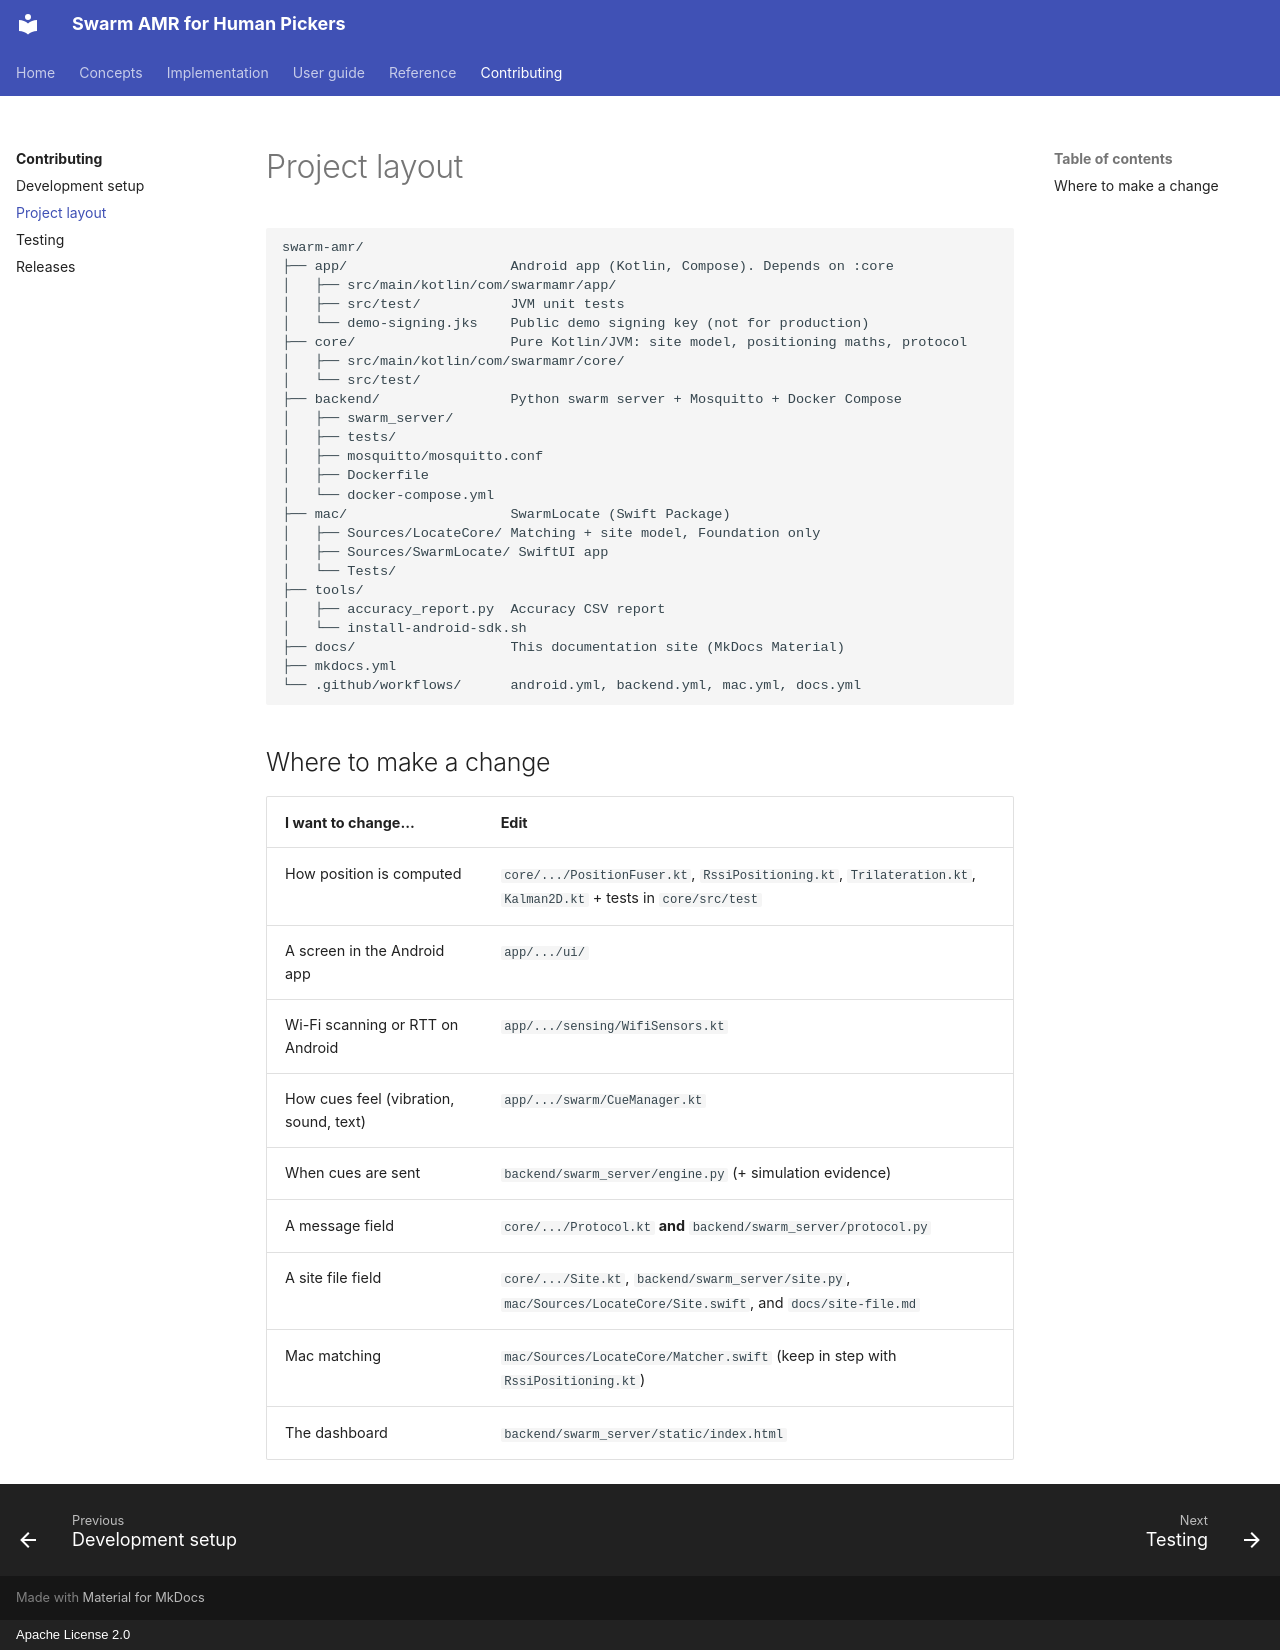

repository: rmaheedharan/swarm-amr · page: contributing/layout/index.html · generator: mkdocs · copyright: Apache License 2.0

# Project layout

```text
swarm-amr/
├── app/                    Android app (Kotlin, Compose). Depends on :core
│   ├── src/main/kotlin/com/swarmamr/app/
│   ├── src/test/           JVM unit tests
│   └── demo-signing.jks    Public demo signing key (not for production)
├── core/                   Pure Kotlin/JVM: site model, positioning maths, protocol
│   ├── src/main/kotlin/com/swarmamr/core/
│   └── src/test/
├── backend/                Python swarm server + Mosquitto + Docker Compose
│   ├── swarm_server/
│   ├── tests/
│   ├── mosquitto/mosquitto.conf
│   ├── Dockerfile
│   └── docker-compose.yml
├── mac/                    SwarmLocate (Swift Package)
│   ├── Sources/LocateCore/ Matching + site model, Foundation only
│   ├── Sources/SwarmLocate/ SwiftUI app
│   └── Tests/
├── tools/
│   ├── accuracy_report.py  Accuracy CSV report
│   └── install-android-sdk.sh
├── docs/                   This documentation site (MkDocs Material)
├── mkdocs.yml
└── .github/workflows/      android.yml, backend.yml, mac.yml, docs.yml
```

## Where to make a change

| I want to change... | Edit |
| --- | --- |
| How position is computed | `core/.../PositionFuser.kt`, `RssiPositioning.kt`, `Trilateration.kt`, `Kalman2D.kt` + tests in `core/src/test` |
| A screen in the Android app | `app/.../ui/` |
| Wi-Fi scanning or RTT on Android | `app/.../sensing/WifiSensors.kt` |
| How cues feel (vibration, sound, text) | `app/.../swarm/CueManager.kt` |
| When cues are sent | `backend/swarm_server/engine.py` (+ simulation evidence) |
| A message field | `core/.../Protocol.kt` **and** `backend/swarm_server/protocol.py` |
| A site file field | `core/.../Site.kt`, `backend/swarm_server/site.py`, `mac/Sources/LocateCore/Site.swift`, and `docs/site-file.md` |
| Mac matching | `mac/Sources/LocateCore/Matcher.swift` (keep in step with `RssiPositioning.kt`) |
| The dashboard | `backend/swarm_server/static/index.html` |
